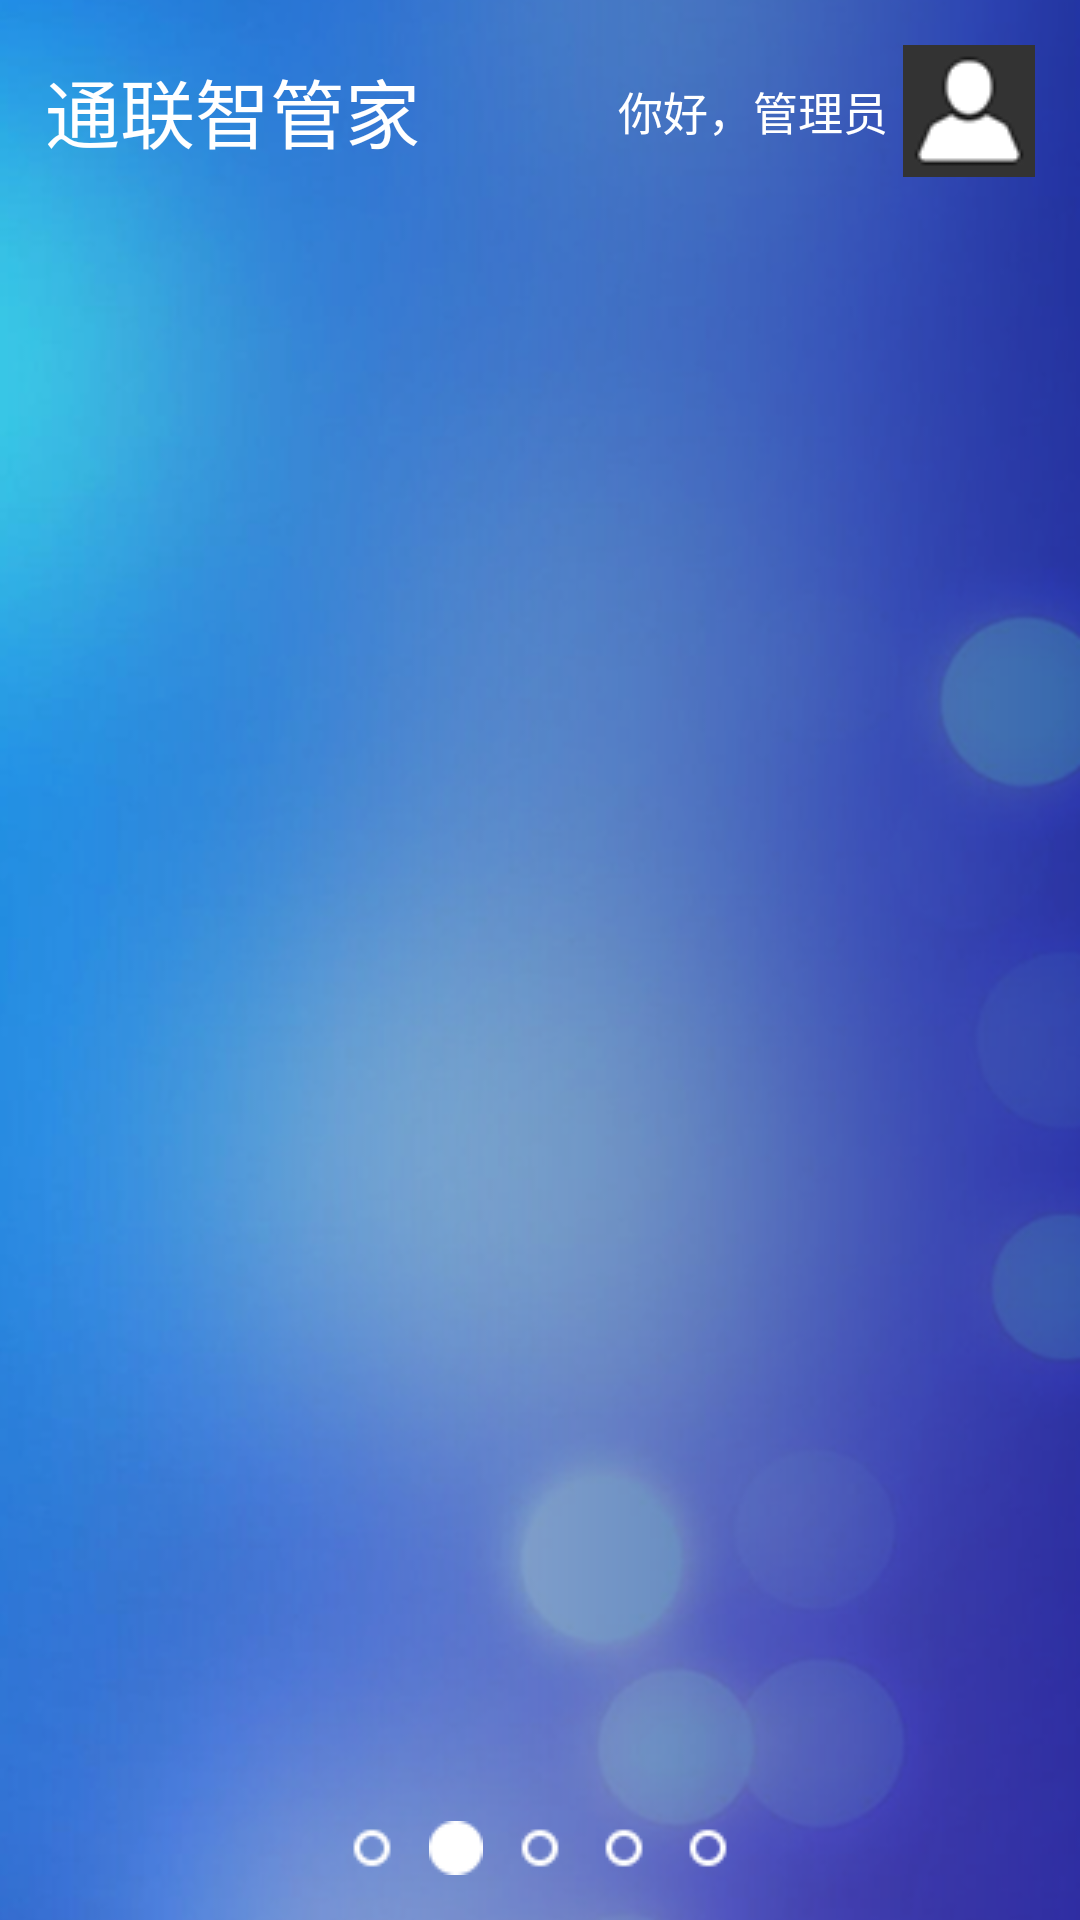

Android layout source for this screen:
<!-- AndroidManifest.xml: application theme android:Theme.NoTitleBar.Fullscreen -->
<!-- res/layout/test_activity.xml -->
<?xml version="1.0" encoding="utf-8"?>
<LinearLayout
    xmlns:android="http://schemas.android.com/apk/res/android"
    android:layout_width="match_parent"
    android:layout_height="match_parent"
    android:background="@drawable/bg"
    android:orientation="vertical">

    <LinearLayout
        android:layout_width="match_parent"
        android:layout_height="wrap_content"
        android:gravity="center_vertical"
        android:orientation="horizontal"
        android:padding="15dp">

        <TextView
            android:layout_width="0dp"
            android:layout_height="wrap_content"
            android:layout_weight="1"
            android:singleLine="true"
            android:text="通联智管家"
            android:textColor="#ffffff"
            android:textSize="25sp"/>

        <TextView
            android:id="@+id/user_name_show"
            android:layout_width="wrap_content"
            android:layout_height="wrap_content"
            android:drawablePadding="5dp"
            android:drawableRight="@drawable/pic_default_photo"
            android:gravity="center"
            android:text="你好，管理员"
            android:textColor="#ffffff"
            android:textSize="15sp"/>
    </LinearLayout>

    <FrameLayout
        android:id="@+id/app_container"
        android:layout_width="match_parent"
        android:layout_height="0dp"
        android:layout_weight="1"/>


    <LinearLayout
        android:id="@+id/dot_container"
        android:layout_width="wrap_content"
        android:layout_height="wrap_content"
        android:layout_gravity="center_horizontal"
        android:gravity="center_vertical"
        android:orientation="horizontal"
        android:padding="15dp">

        <ImageView
            android:layout_width="wrap_content"
            android:layout_height="wrap_content"
            android:paddingLeft="5dp"
            android:paddingRight="5dp"
            android:src="@drawable/dot"/>

        <ImageView
            android:layout_width="wrap_content"
            android:layout_height="wrap_content"
            android:paddingLeft="5dp"
            android:paddingRight="5dp"
            android:src="@drawable/dot_on"/>

        <ImageView
            android:layout_width="wrap_content"
            android:layout_height="wrap_content"
            android:paddingLeft="5dp"
            android:paddingRight="5dp"
            android:src="@drawable/dot"/>

        <ImageView
            android:layout_width="wrap_content"
            android:layout_height="wrap_content"
            android:paddingLeft="5dp"
            android:paddingRight="5dp"
            android:src="@drawable/dot"/>

        <ImageView
            android:layout_width="wrap_content"
            android:layout_height="wrap_content"
            android:paddingLeft="5dp"
            android:paddingRight="5dp"
            android:src="@drawable/dot"/>
    </LinearLayout>


</LinearLayout>
<!-- resources referenced by this layout -->
<resources>
  <!-- drawable bg: png bitmap (drawable, 174981 bytes) -->
  <!-- drawable dot: png bitmap (drawable, 1101 bytes) -->
  <!-- drawable dot_on: png bitmap (drawable, 1096 bytes) -->
  <!-- drawable pic_default_photo: png bitmap (drawable, 8639 bytes) -->
</resources>
